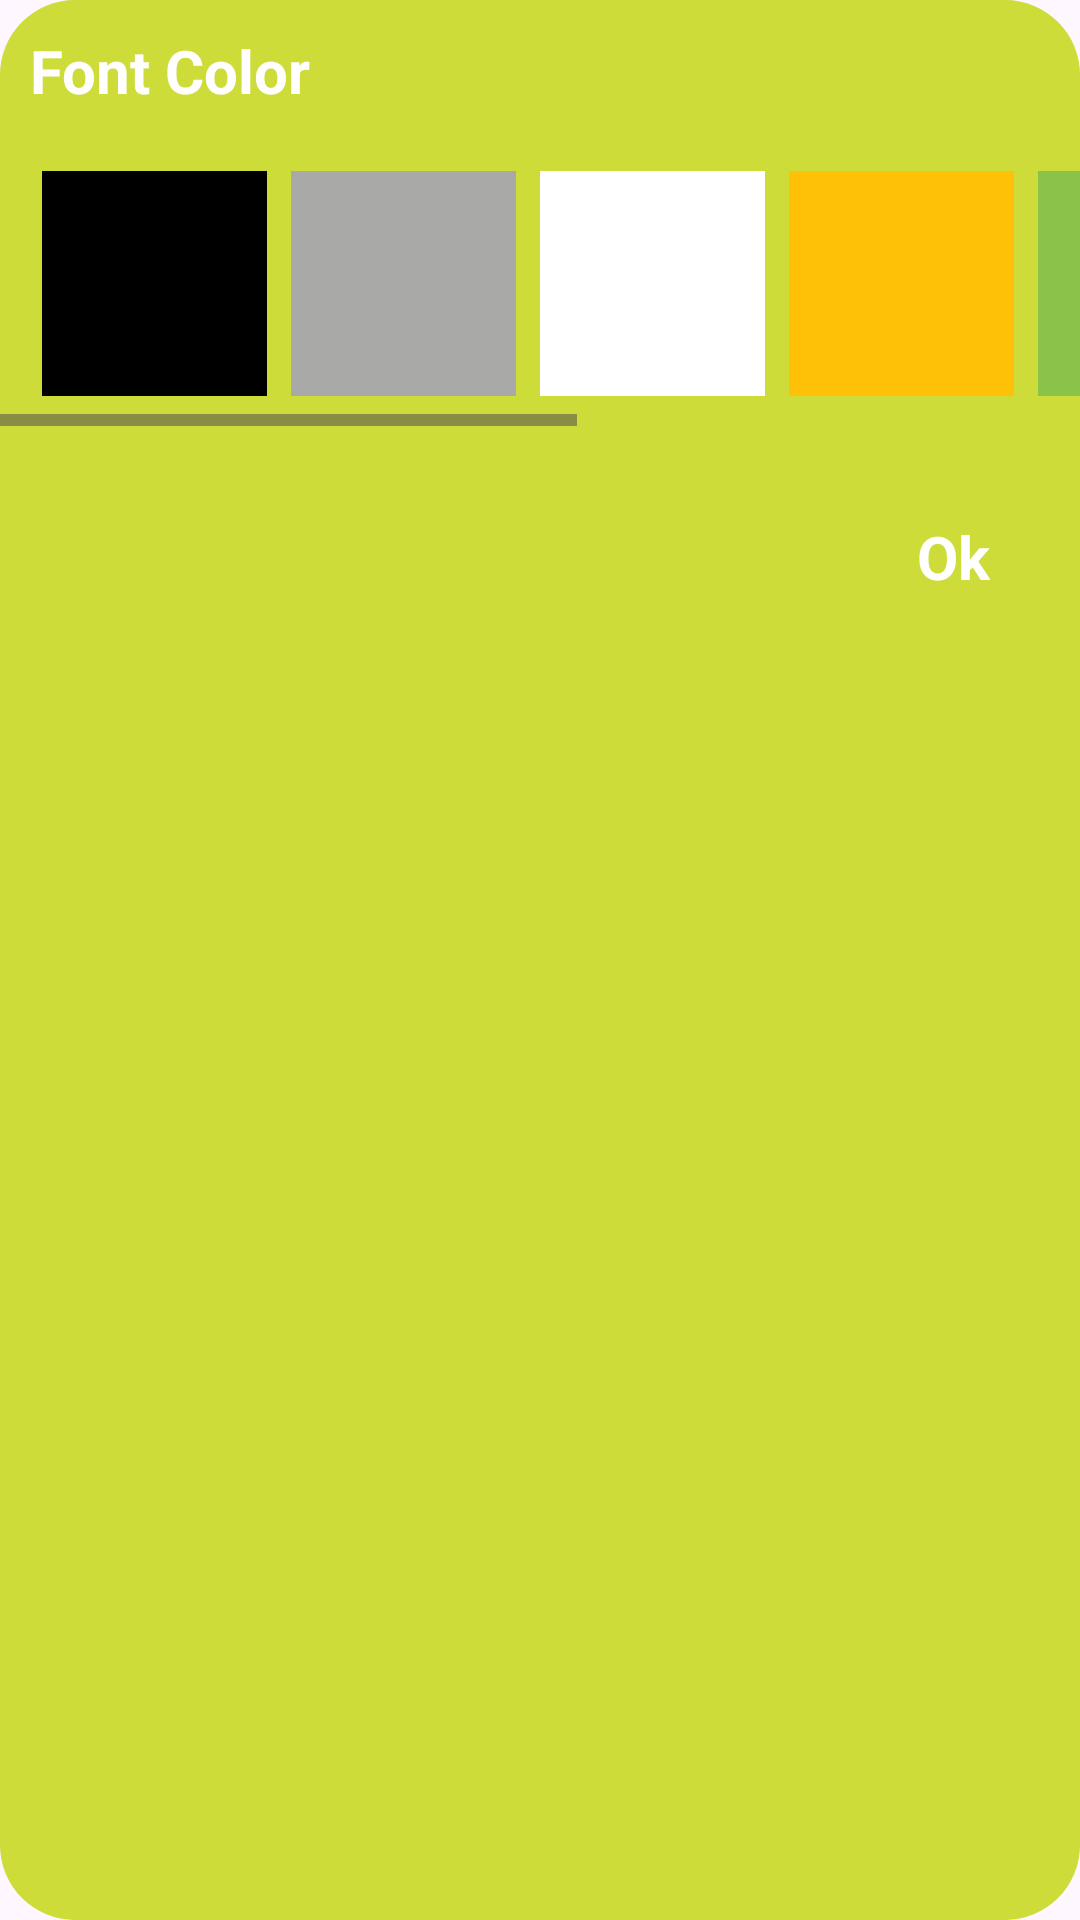

Layout XML and referenced resources for this Android screen:
<!-- AndroidManifest.xml: application theme Theme.Festival_Posters -->
<!-- res/layout/textcolordialog.xml -->
<?xml version="1.0" encoding="utf-8"?>
<RelativeLayout xmlns:android="http://schemas.android.com/apk/res/android"
    android:layout_width="match_parent"
    android:layout_height="wrap_content"
    android:layout_margin="10dp"
    android:background="@drawable/edittextdialogue"
    >

    <TextView
        android:id="@+id/bgColor"
        android:layout_width="wrap_content"
        android:layout_height="wrap_content"
        android:layout_margin="10dp"
        android:textStyle="bold"
        android:text="Font Color"
        android:textColor="@color/white"
        android:textSize="20dp" />

    <HorizontalScrollView
        android:id="@+id/bgColorLayout"
        android:layout_width="match_parent"
        android:layout_height="wrap_content"
        android:layout_below="@id/bgColor">

        <LinearLayout
            android:layout_width="match_parent"
            android:layout_height="wrap_content"
            android:layout_margin="10dp"
            >

            <LinearLayout
                android:id="@+id/bgBlack"
                android:layout_width="75dp"
                android:layout_height="75dp"
                android:layout_marginHorizontal="4dp"
                android:background="#000000">

            </LinearLayout>


            <LinearLayout
                android:id="@+id/bgGrey"
                android:layout_width="75dp"
                android:layout_height="75dp"
                android:layout_marginHorizontal="4dp"
                android:background="#A9A9A7">

            </LinearLayout>
            <LinearLayout
                android:id="@+id/bgWhite"
                android:layout_width="75dp"
                android:layout_height="75dp"
                android:layout_marginHorizontal="4dp"
                android:background="@color/white">

            </LinearLayout>

            <LinearLayout
                android:id="@+id/bgYellow"
                android:layout_width="75dp"
                android:layout_height="75dp"
                android:layout_marginHorizontal="4dp"
                android:background="#FFC107">
            </LinearLayout>

            <LinearLayout
                android:id="@+id/bgGreen"
                android:layout_width="75dp"
                android:layout_height="75dp"
                android:layout_marginHorizontal="4dp"
                android:background="#8BC34A">

            </LinearLayout>

            <LinearLayout
                android:id="@+id/bgBlue"
                android:layout_width="75dp"
                android:layout_height="75dp"
                android:layout_marginHorizontal="4dp"
                android:background="#3F51B5">

            </LinearLayout>

            <LinearLayout
                android:id="@+id/bgOrange"
                android:layout_width="75dp"
                android:layout_height="75dp"
                android:layout_marginHorizontal="4dp"
                android:background="#FF5722">

            </LinearLayout>

            <LinearLayout
                android:id="@+id/bgPurple"
                android:layout_width="75dp"
                android:layout_height="75dp"
                android:layout_marginHorizontal="4dp"
                android:background="#DA66BD">

            </LinearLayout>
        </LinearLayout>
    </HorizontalScrollView>


    <HorizontalScrollView
        android:id="@+id/fontEdit"
        android:layout_width="match_parent"
        android:layout_height="wrap_content"
        android:layout_below="@+id/bgColorLayout">

    </HorizontalScrollView>

    <LinearLayout
        android:id="@+id/fontColorOkBtn"
        android:layout_width="wrap_content"
        android:layout_height="wrap_content"
        android:layout_below="@+id/fontEdit"
        android:layout_alignEnd="@+id/fontEdit"
        android:layout_margin="30dp"
        android:layout_marginTop="30dp">

        <TextView
            android:layout_width="wrap_content"
            android:layout_height="wrap_content"
            android:layout_weight="1"
            android:text="Ok"
            android:textSize="20sp"
            android:textColor="@color/white"
            android:textStyle="bold" />

    </LinearLayout>
</RelativeLayout>
























































































































































<!-- resources referenced by this layout -->
<resources>
  <color name="white">#FFFFFFFF</color>
  <!-- drawable baseline_business_center_24 (drawable) -->
  <vector xmlns:android="http://schemas.android.com/apk/res/android" android:height="24dp" android:tint="#7C7876" android:viewportHeight="24" android:viewportWidth="24" android:width="24dp">
        
      <path android:fillColor="@android:color/white" android:pathData="M10,16v-1L3.01,15L3,19c0,1.11 0.89,2 2,2h14c1.11,0 2,-0.89 2,-2v-4h-7v1h-4zM20,7h-4.01L15.99,5l-2,-2h-4l-2,2v2L4,7c-1.1,0 -2,0.9 -2,2v3c0,1.11 0.89,2 2,2h6v-2h4v2h6c1.1,0 2,-0.9 2,-2L22,9c0,-1.1 -0.9,-2 -2,-2zM14,7h-4L10,5h4v2z"/>
      
  </vector>
  <!-- drawable baseline_call_24 (drawable) -->
  <vector xmlns:android="http://schemas.android.com/apk/res/android" android:height="24dp" android:tint="#7C7876" android:viewportHeight="24" android:viewportWidth="24" android:width="24dp">
        
      <path android:fillColor="@android:color/white" android:pathData="M20.01,15.38c-1.23,0 -2.42,-0.2 -3.53,-0.56 -0.35,-0.12 -0.74,-0.03 -1.01,0.24l-1.57,1.97c-2.83,-1.35 -5.48,-3.9 -6.89,-6.83l1.95,-1.66c0.27,-0.28 0.35,-0.67 0.24,-1.02 -0.37,-1.11 -0.56,-2.3 -0.56,-3.53 0,-0.54 -0.45,-0.99 -0.99,-0.99H4.19C3.65,3 3,3.24 3,3.99 3,13.28 10.73,21 20.01,21c0.71,0 0.99,-0.63 0.99,-1.18v-3.45c0,-0.54 -0.45,-0.99 -0.99,-0.99z"/>
      
  </vector>
  <!-- drawable baseline_email_24 (drawable) -->
  <vector xmlns:android="http://schemas.android.com/apk/res/android" android:height="24dp" android:tint="#7C7876" android:viewportHeight="24" android:viewportWidth="24" android:width="24dp">
        
      <path android:fillColor="@android:color/white" android:pathData="M20,4L4,4c-1.1,0 -1.99,0.9 -1.99,2L2,18c0,1.1 0.9,2 2,2h16c1.1,0 2,-0.9 2,-2L22,6c0,-1.1 -0.9,-2 -2,-2zM20,8l-8,5 -8,-5L4,6l8,5 8,-5v2z"/>
      
  </vector>
  <!-- drawable editer_roundshape (drawable) -->
  <?xml version="1.0" encoding="utf-8"?>
  <shape xmlns:android="http://schemas.android.com/apk/res/android" android:shape="rectangle">
      <corners android:radius="50dp"/>
      <size android:height="75dp"
          android:width="75dp"/>
  <stroke android:width="1dp"
      android:color="#D6D6D6"/>
  </shape>
  <!-- drawable edittextdialogue (drawable) -->
  <?xml version="1.0" encoding="utf-8"?>
  <shape xmlns:android="http://schemas.android.com/apk/res/android"
      android:shape="rectangle">
      <size
          android:width="150dp"
          android:height="150dp" />
      <corners android:radius="25dp" />
      <solid android:color="#CDDC39" />
  </shape>
  <style name="Theme.Festival_Posters" parent="Base.Theme.Festival_Posters" />
  <style name="Base.Theme.Festival_Posters" parent="Theme.Material3.DayNight.NoActionBar">
          
          
          <item name="android:statusBarColor">#8BC34A</item>
  
      </style>
</resources>
